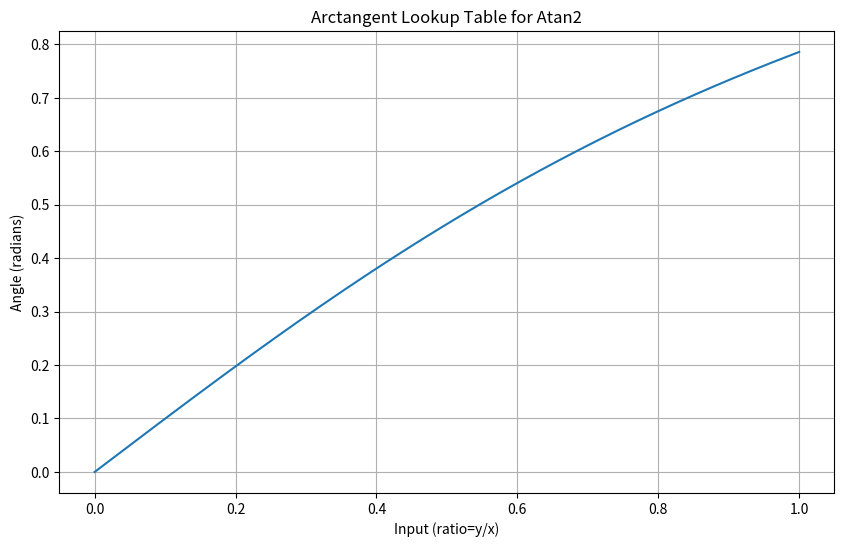

Here is the Python script that generated this plot:
import numpy as np
from mpmath import mp, mpf
import matplotlib.pyplot as plt

# Set precision
mp.dps = 50  # 50 decimal places of precision

def generate_atan2_lut(table_size=256, output_file="atan2_lut.h"):
    """Generate arctangent lookup table for atan2 implementation with high precision"""
    
    # Generate input values from 0 to 1 (first octant)
    inputs = np.linspace(0, 1, table_size)
    
    # Calculate atan values with high precision (0 to pi/4)
    atan_values = []
    for x in inputs:
        atan_x = float(mp.atan(mpf(x)))
        atan_values.append(atan_x)
    
    # Convert to fixed-point representation (Q31.32 format)
    P = 32  # 32 fractional bits
    fixed_values = []
    for val in atan_values:
        fixed_val = int(val * (1 << P))
        fixed_values.append(fixed_val)
    
    # Add an extra entry that's a copy of the last item (257th entry)
    fixed_values.append(fixed_values[-1])
    
    # Write to header file
    with open(output_file, "w") as f:
        f.write("#pragma once\n\n")
        f.write("#include <array>\n")
        f.write("#include <cstdint>\n\n")
        f.write("namespace math::fp::detail {\n\n")
        
        # Write table as std::array with inline
        f.write(f"// Arctangent lookup table with {table_size + 1} entries for atan2 implementation\n")
        f.write(f"// Input range: [0, 1], Output: atan(x) in radians [0, pi/4]\n")
        f.write(f"// Fixed-point format: Q31.32\n")
        f.write(f"inline constexpr std::array<int64_t, {table_size + 1}> kAtan2LUT = {{\n")
        
        # Format the values with comments indicating actual values
        for i, val in enumerate(fixed_values):
            if i < table_size:
                x = inputs[i]
                atan_x = atan_values[i]
                f.write(f"    {val}LL,  // ratio={x:.11f}, angle={atan_x:.11f}\n")
            else:
                # Last entry (copy of the last value)
                x = 1.0
                atan_x = atan_values[-1]
                f.write(f"    {val}LL   // ratio={x:.11f}, angle={atan_x:.11f}\n")
        
        f.write("};\n\n")
        
        # Write lookup function with trailing return type
        f.write("/**\n")
        f.write(" * @brief Lookup arctangent value for atan2 implementation with linear interpolation\n")
        f.write(" * @param ratio Fixed-point ratio value (y/x or x/y) in [0,1] range\n")
        f.write(" * @param P Precision (fractional bits) of the input\n")
        f.write(" * @return Fixed-point arctangent value with P fractional bits in [0, pi/4] range\n")
        f.write(" */\n")
        f.write("inline auto LookupAtan2(int64_t ratio, int P) noexcept -> int64_t {\n")
        f.write("    // Scale input to [0, 1] range in Q31.32 format\n")
        f.write("    constexpr int kTableP = 32;\n")
        f.write("    int64_t scaled_x;\n")
        f.write("    if (P > kTableP) {\n")
        f.write("        scaled_x = ratio >> (P - kTableP);\n")
        f.write("    } else if (P < kTableP) {\n")
        f.write("        scaled_x = ratio << (kTableP - P);\n")
        f.write("    } else {\n")
        f.write("        scaled_x = ratio;\n")
        f.write("    }\n\n")
        
        f.write("    // Ensure input is in valid range\n")
        f.write("    constexpr int64_t kOne = 1LL << kTableP;\n")
        f.write("    if (scaled_x >= kOne) {\n")
        f.write("        scaled_x = kOne - 1;\n")
        f.write("    }\n\n")
        
        f.write(f"    // Calculate table index and fractional part\n")
        f.write(f"    constexpr int kTableSize = {table_size};\n")
        f.write(f"    constexpr int64_t kIndexScale = (1LL << kTableP) / (kTableSize - 1);\n")
        f.write(f"    int index = static_cast<int>(scaled_x / kIndexScale);\n")
        f.write(f"    int64_t frac = scaled_x % kIndexScale;\n\n")
        
        f.write(f"    // Perform linear interpolation\n")
        f.write(f"    int64_t y0 = kAtan2LUT[index];\n")
        f.write(f"    int64_t y1 = kAtan2LUT[index + 1];\n")
        f.write(f"    int64_t result = y0 + ((y1 - y0) * frac) / kIndexScale;\n\n")
        
        f.write(f"    // Adjust precision if needed\n")
        f.write(f"    if (P > kTableP) {{\n")
        f.write(f"        result = result << (P - kTableP);\n")
        f.write(f"    }} else if (P < kTableP) {{\n")
        f.write(f"        result = result >> (kTableP - P);\n")
        f.write(f"    }}\n\n")
        
        f.write(f"    return result;\n")
        f.write(f"}}\n\n")
        
        f.write("} // namespace math::fp::detail\n")
    
    print(f"Generated atan2 lookup table with {table_size + 1} entries in {output_file}")
    
    # Plot the table for verification
    plt.figure(figsize=(10, 6))
    plt.plot(inputs, atan_values)
    plt.title('Arctangent Lookup Table for Atan2')
    plt.xlabel('Input (ratio=y/x)')
    plt.ylabel('Angle (radians)')
    plt.grid(True)
    plt.savefig('atan2_lut.png')
    plt.show()

if __name__ == "__main__":
    generate_atan2_lut(256, "atan2_lut.h")
